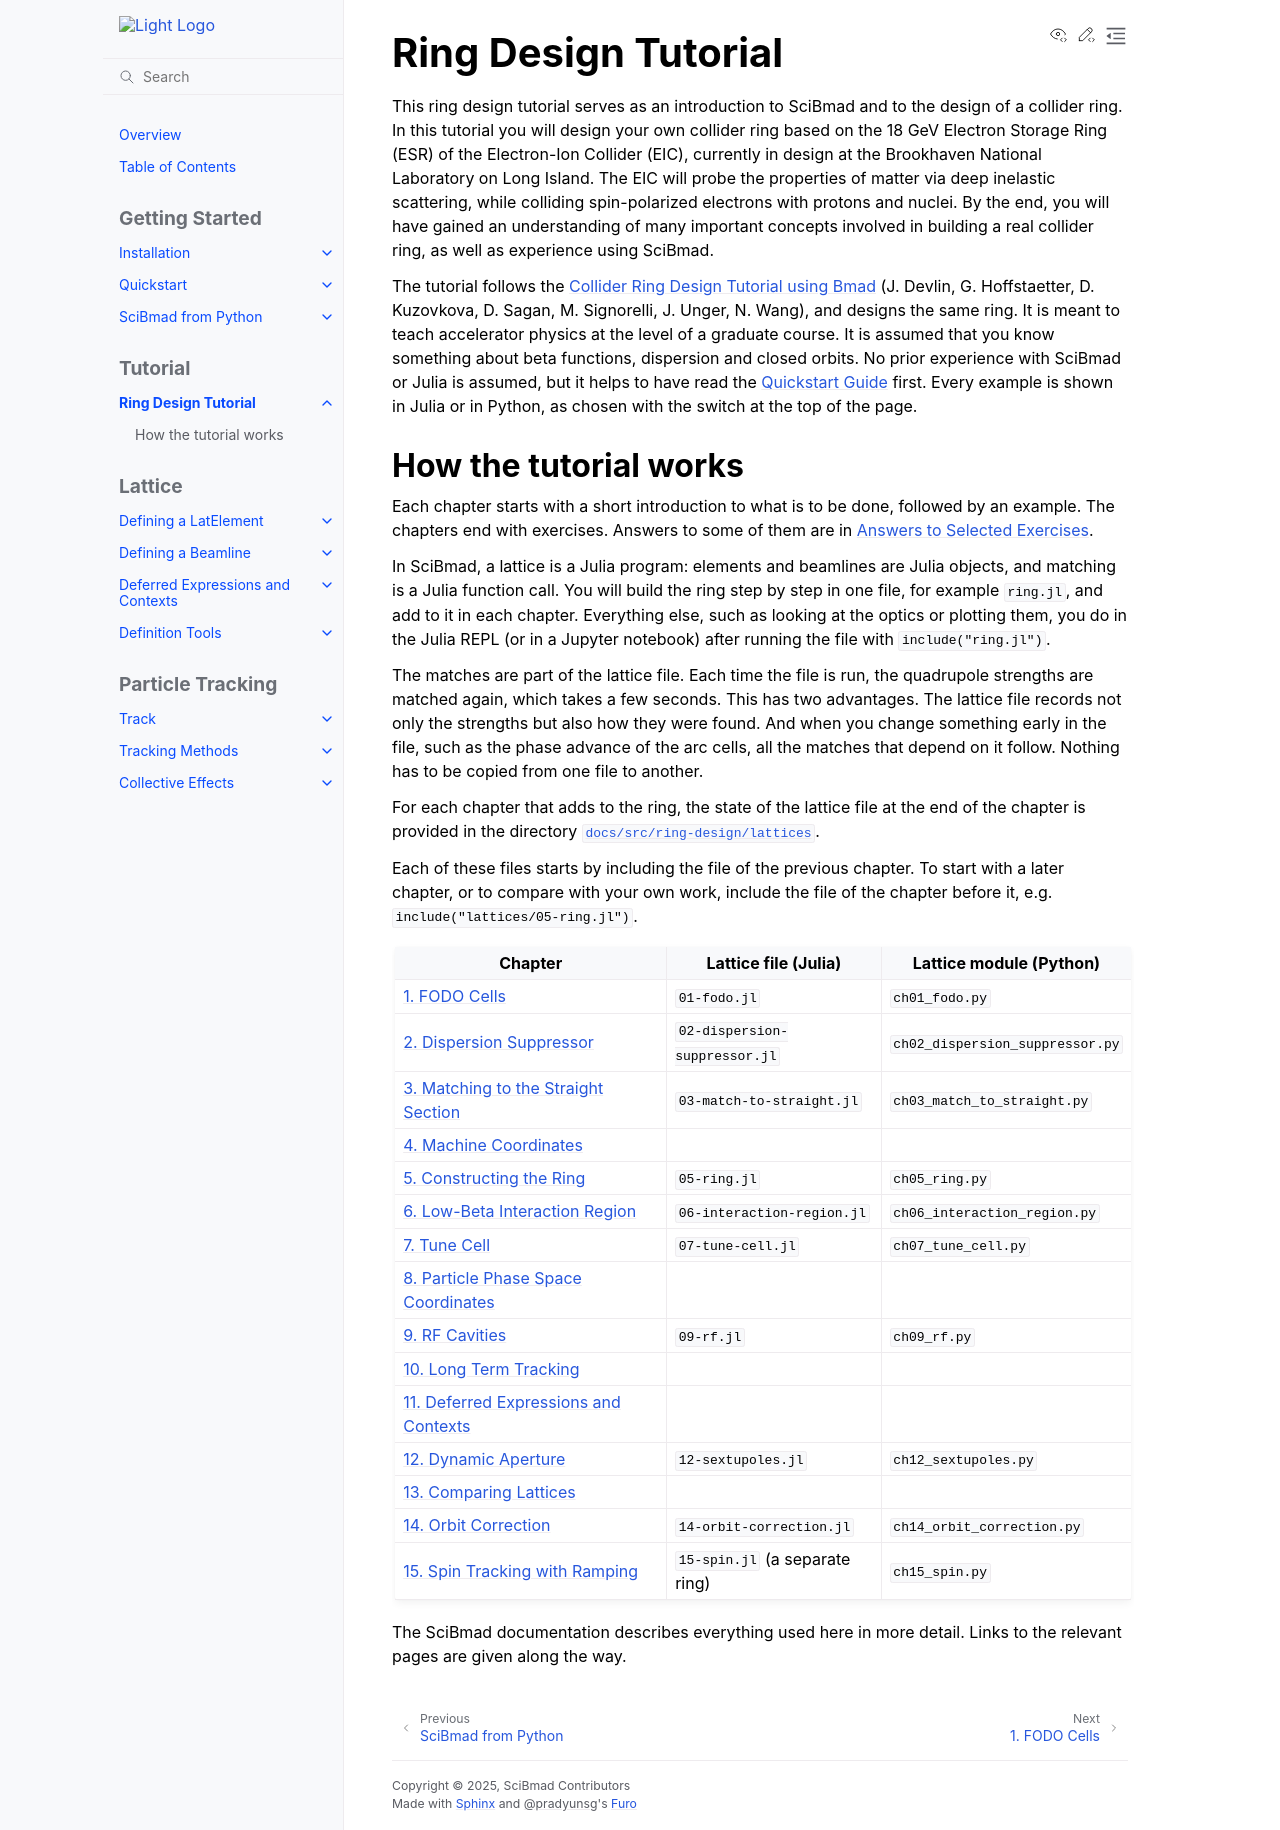

repository: bmad-sim/SciBmad.jl · page: pr-preview/pr-174/ring-design/index.html · generator: sphinx

(ring-design)=
# Ring Design Tutorial

This ring design tutorial serves as an introduction to SciBmad and to the design of a collider
ring. In this tutorial you will design your own collider ring based on the 18 GeV Electron
Storage Ring (ESR) of the Electron-Ion Collider (EIC), currently in design at the Brookhaven
National Laboratory on Long Island. The EIC will probe the properties of matter via deep
inelastic scattering, while colliding spin-polarized electrons with protons and nuclei. By the
end, you will have gained an understanding of many important concepts involved in building a
real collider ring, as well as experience using SciBmad.

The tutorial follows the
[Collider Ring Design Tutorial using Bmad](https://github.com/bmad-sim/bmad-ecosystem/tree/main/bmad-doc/tutorial_ring_design)
(J. Devlin, G. Hoffstaetter, D. Kuzovkova, D. Sagan, M. Signorelli, J. Unger, N. Wang), and
designs the same ring. It is meant to teach accelerator physics at the level of a graduate
course. It is assumed that you know something about beta functions, dispersion and closed orbits.
No prior experience with SciBmad or Julia is assumed, but it helps to have read the
[Quickstart Guide](../quickstart.md) first.

## How the tutorial works

Each chapter starts with a short introduction to what is to be done, followed by an example. The
chapters end with exercises. Answers to some of them are in [Answers to Selected
Exercises](answers.md).

In SciBmad, a lattice is a Julia program: elements and beamlines are Julia objects, and
matching is a Julia function call. You will build the ring step by step in one file, for example
`ring.jl`, and add to it in each chapter. Everything else, such as looking at the optics or
plotting them, you do in the Julia REPL (or in a Jupyter notebook) after running the file with
`include("ring.jl")`.

The matches are part of the lattice file. Each time the file is run, the quadrupole strengths are
matched again, which takes a few seconds. This has two advantages. The lattice file records not
only the strengths but also how they were found. And when you change something early in the
file, such as the phase advance of the arc cells, all the matches that depend on it follow.
Nothing has to be copied from one file to another.

For each chapter that adds to the ring, the state of the lattice file at the end of the chapter
is provided in the directory
[`docs/src/ring-design/lattices`](https://github.com/bmad-sim/SciBmad.jl/tree/main/docs/src/ring-design/lattices).
Each of these files starts by including the file of the previous chapter. To start with a later
chapter, or to compare with your own work, include the file of the chapter before it, e.g.
`include("lattices/05-ring.jl")`.

| Chapter | Lattice file |
|---|---|
| [1. FODO Cells](fodo.md) | `01-fodo.jl` |
| [2. Dispersion Suppressor](dispersion-suppressor.md) | `02-dispersion-suppressor.jl` |
| [3. Matching to the Straight Section](match-to-straight.md) | `03-match-to-straight.jl` |
| [4. Machine Coordinates](coordinates.md) | |
| [5. Constructing the Ring](ring.md) | `05-ring.jl` |
| [6. Low-Beta Interaction Region](interaction-region.md) | `06-interaction-region.jl` |
| [7. Tune Cell](tune-cell.md) | `07-tune-cell.jl` |
| [8. Particle Phase Space Coordinates](phase-space.md) | |
| [9. RF Cavities](rf.md) | `09-rf.jl` |
| [10. Long Term Tracking](tracking.md) | |
| [11. Deferred Expressions and Contexts](control.md) | |
| [12. Dynamic Aperture](dynamic-aperture.md) | `12-sextupoles.jl` |
| [13. Comparing Lattices](comparing.md) | |
| [14. Orbit Correction](orbit-correction.md) | `14-orbit-correction.jl` |
| [15. Spin Tracking with Ramping](spin.md) | `15-spin.jl` (a separate ring) |

The SciBmad documentation describes everything used here in more detail. Links to the relevant
pages are given along the way.

```{toctree}
:hidden:
:maxdepth: 1

fodo
dispersion-suppressor
match-to-straight
coordinates
ring
interaction-region
tune-cell
phase-space
rf
tracking
control
dynamic-aperture
comparing
orbit-correction
spin
python
answers
```
